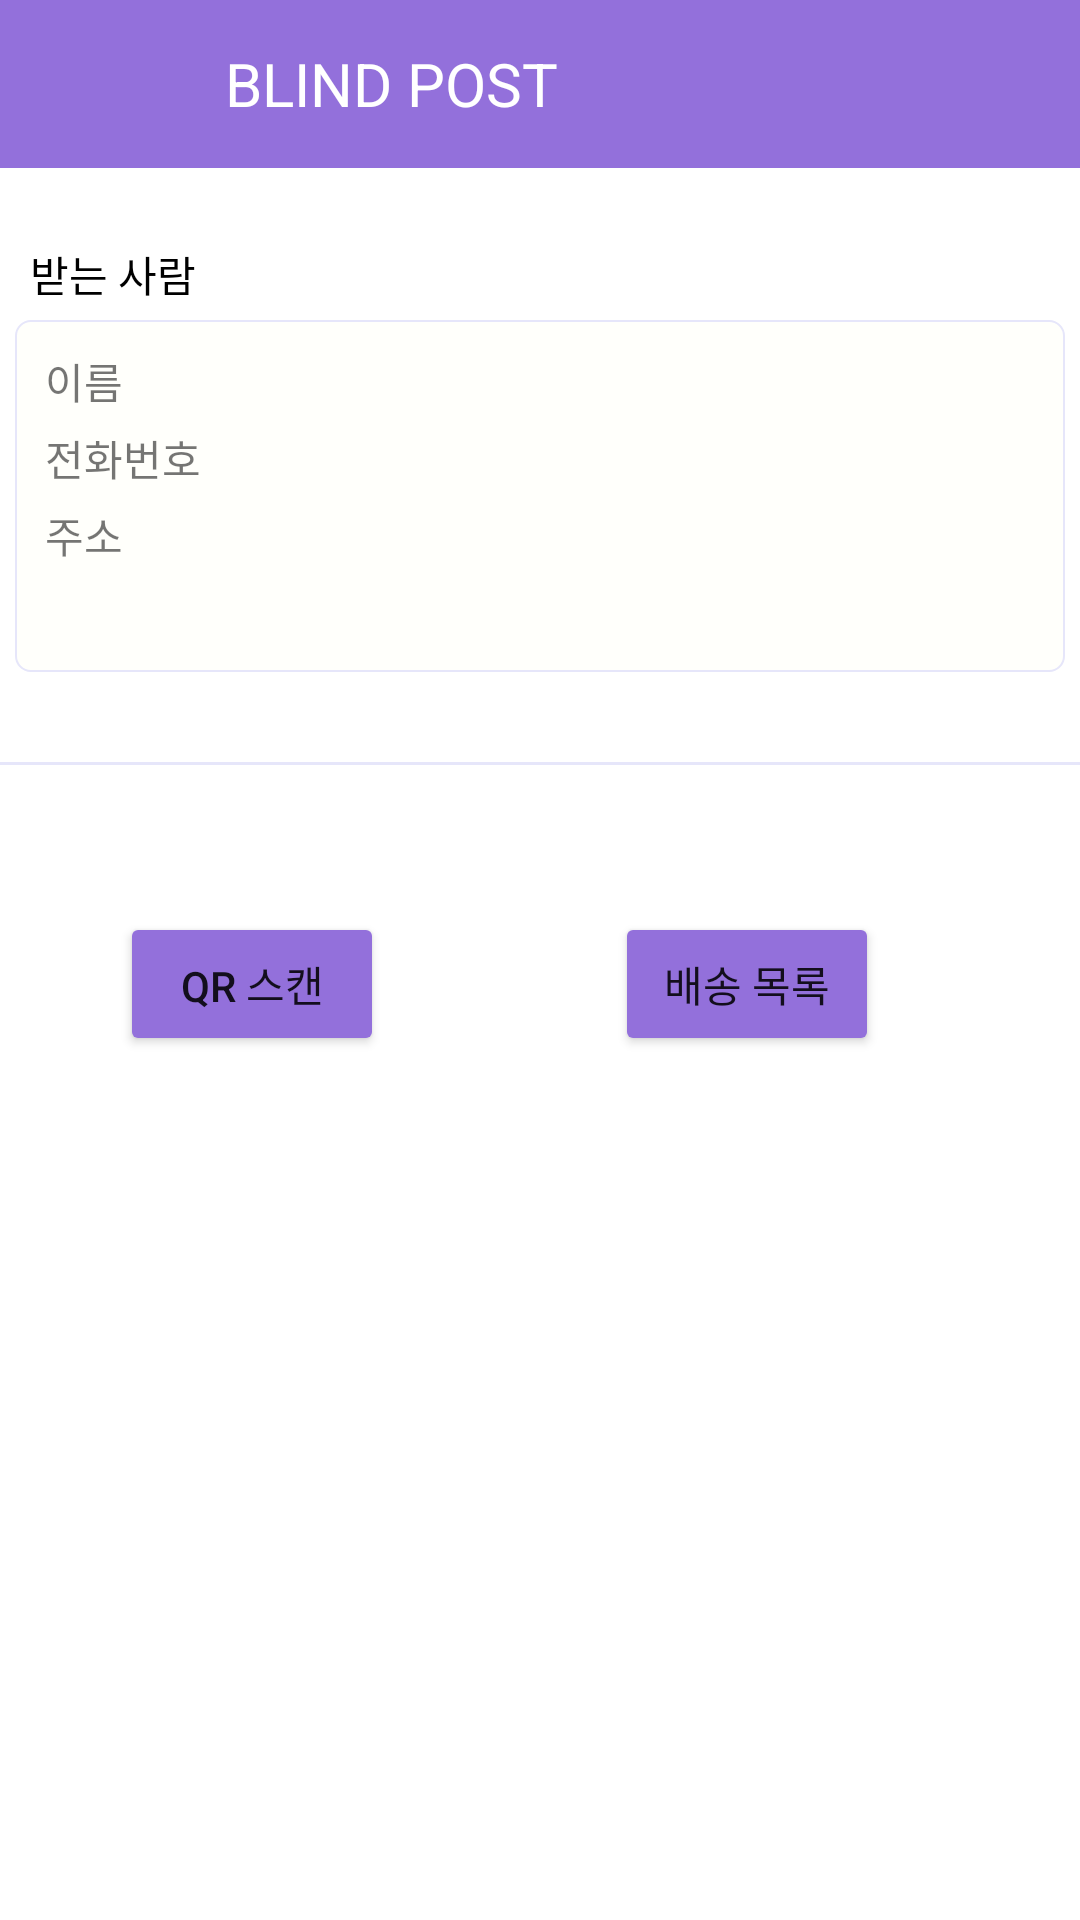

The Android layout XML behind this screen, and the referenced resources:
<!-- AndroidManifest.xml: application theme Theme.Test_db -->
<!-- res/layout/activity_postscan.xml -->
<?xml version="1.0" encoding="utf-8"?>
<androidx.constraintlayout.widget.ConstraintLayout xmlns:android="http://schemas.android.com/apk/res/android"
    xmlns:app="http://schemas.android.com/apk/res-auto"
    xmlns:tools="http://schemas.android.com/tools"
    android:layout_width="match_parent"
    android:layout_height="match_parent">

    <androidx.constraintlayout.widget.ConstraintLayout
        android:layout_width="match_parent"
        android:layout_height="match_parent"
        tools:layout_editor_absoluteX="-35dp"
        tools:layout_editor_absoluteY="0dp">


        <TextView
            android:id="@+id/textview_toolbar_user"
            android:layout_width="wrap_content"
            android:layout_height="wrap_content"
            android:text="BLIND POST"
            android:textColor="@color/white"
            android:textSize="24sp"
            android:textStyle="bold"
            tools:ignore="MissingConstraints"
            tools:layout_editor_absoluteX="137dp"
            tools:layout_editor_absoluteY="6dp" />

        <include
            android:id="@+id/toolbar_user"
            layout="@layout/toolbar_user" />

        <LinearLayout
            android:id="@+id/linearLayout3"
            android:layout_width="0dp"
            android:layout_height="wrap_content"
            android:layout_marginBottom="5dp"
            android:orientation="vertical"
            app:layout_constraintEnd_toEndOf="parent"
            app:layout_constraintStart_toStartOf="parent"
            app:layout_constraintTop_toBottomOf="@+id/toolbar_user"
            tools:ignore="MissingConstraints">

            <LinearLayout
                android:layout_width="match_parent"
                android:layout_height="match_parent"
                android:orientation="vertical" />

            <LinearLayout
                android:layout_width="match_parent"
                android:layout_height="wrap_content"
                android:orientation="horizontal">

            </LinearLayout>

            <LinearLayout
                android:layout_width="match_parent"
                android:layout_height="wrap_content"
                android:layout_marginTop="20dp"
                android:orientation="horizontal" />

            <TextView
                android:id="@+id/textView_su"
                android:layout_width="match_parent"
                android:layout_height="wrap_content"
                android:layout_marginLeft="10dp"
                android:layout_marginTop="5dp"
                android:layout_marginBottom="5dp"
                android:text="받는 사람"
                android:textColor="@color/black" />

            <LinearLayout
                android:id="@+id/linearLayout"
                android:layout_width="350dp"
                android:layout_height="wrap_content"
                android:layout_marginLeft="5dp"
                android:background="@drawable/layout_round"
                android:orientation="vertical">

                <LinearLayout
                    android:layout_width="match_parent"
                    android:layout_height="match_parent"
                    android:orientation="horizontal">

                    <TextView
                        android:id="@+id/txtv_rename"
                        android:layout_width="wrap_content"
                        android:layout_height="wrap_content"
                        android:text="이름          " />

                    <TextView
                        android:id="@+id/post_scanName"
                        android:layout_width="wrap_content"
                        android:layout_height="wrap_content"
                        android:textColor="@color/black"
                        android:textSize="15sp" />
                </LinearLayout>

                <LinearLayout
                    android:layout_width="match_parent"
                    android:layout_height="match_parent"
                    android:layout_marginTop="5dp"
                    android:orientation="horizontal">

                    <TextView
                        android:id="@+id/txtv_rephone"
                        android:layout_width="wrap_content"
                        android:layout_height="wrap_content"
                        android:layout_marginRight="15dp"
                        android:text="전화번호" />

                    <TextView
                        android:id="@+id/post_scanPhone"
                        android:layout_width="wrap_content"
                        android:layout_height="wrap_content"
                        android:textColor="@color/black"
                        android:textSize="15sp" />
                </LinearLayout>

                <LinearLayout
                    android:layout_width="match_parent"
                    android:layout_height="match_parent"
                    android:layout_marginTop="5dp"
                    android:orientation="horizontal">

                    <TextView
                        android:id="@+id/txtv_readdress"
                        android:layout_width="wrap_content"
                        android:layout_height="wrap_content"
                        android:layout_marginRight="15dp"
                        android:text="주소      " />

                    <TextView
                        android:id="@+id/post_scanAddress"
                        android:layout_width="wrap_content"
                        android:layout_height="wrap_content"
                        android:textColor="@color/black"
                        android:textSize="15sp" />

                </LinearLayout>


                <LinearLayout
                    android:layout_width="match_parent"
                    android:layout_height="match_parent"
                    android:layout_marginTop="5dp"
                    android:orientation="horizontal">

                    <TextView
                        android:id="@+id/txtv_rezipCode"
                        android:layout_width="wrap_content"
                        android:layout_height="wrap_content"
                        android:layout_marginRight="15dp"
                        android:text="          " />

                    <TextView
                        android:id="@+id/post_scanZipCode"
                        android:layout_width="wrap_content"
                        android:layout_height="wrap_content"
                        android:layout_marginLeft="10dp"
                        android:textColor="@color/black"
                        android:textSize="15sp" />
                </LinearLayout>

            </LinearLayout>

            <View
                android:layout_width="match_parent"
                android:layout_height="1dp"
                android:layout_marginTop="30dp"
                android:background="@color/button"
                tools:ignore="MissingConstraints" />

        </LinearLayout>

        <androidx.constraintlayout.widget.Guideline
            android:id="@+id/guideline_btn"
            android:layout_width="wrap_content"
            android:layout_height="wrap_content"
            android:orientation="horizontal"
            app:layout_constraintGuide_end="78dp" />

        <androidx.constraintlayout.widget.Guideline
            android:id="@+id/guide_post1"
            android:layout_width="wrap_content"
            android:layout_height="wrap_content"
            android:orientation="vertical"
            app:layout_constraintGuide_begin="40dp" />

        <androidx.constraintlayout.widget.Guideline
            android:id="@+id/guid_post3"
            android:layout_width="wrap_content"
            android:layout_height="wrap_content"
            android:orientation="vertical"
            app:layout_constraintGuide_begin="205dp" />

        <Button
            android:id="@+id/btn_tagQr"
            android:layout_width="wrap_content"
            android:layout_height="wrap_content"
            android:backgroundTint="@color/button2"
            android:drawableLeft="@drawable/ic_baseline_qr_code_scanner_24"
            android:onClick="onClick"
            android:text="QR 스캔"
            app:layout_constraintBottom_toTopOf="@id/guide_post2"
            app:layout_constraintLeft_toLeftOf="@id/guide_post1"
            tools:ignore="MissingConstraints" />

        <Button
            android:id="@+id/btn_tagList"
            android:layout_width="wrap_content"
            android:layout_height="wrap_content"
            android:backgroundTint="@color/button2"
            android:drawableLeft="@drawable/ic_baseline_list_alt_24"
            android:onClick="onClick"
            android:text="배송 목록"
            app:layout_constraintBottom_toTopOf="@id/guide_post2"
            app:layout_constraintLeft_toLeftOf="@id/guid_post3"
            tools:ignore="MissingConstraints" />

        <androidx.constraintlayout.widget.Guideline
            android:id="@+id/guide_post2"
            android:layout_width="wrap_content"
            android:layout_height="wrap_content"
            android:orientation="horizontal"
            app:layout_constraintGuide_begin="352dp" />

    </androidx.constraintlayout.widget.ConstraintLayout>

</androidx.constraintlayout.widget.ConstraintLayout>
<!-- res/layout/toolbar_user.xml (included above) -->
<?xml version="1.0" encoding="utf-8"?>
<androidx.appcompat.widget.Toolbar xmlns:android="http://schemas.android.com/apk/res/android"
    android:id="@+id/toolbar_apply_info"
    android:layout_width="match_parent"
    android:layout_height="wrap_content"
    android:background="@color/button2"
    android:minHeight="?attr/actionBarSize"
    android:theme="?attr/actionBarTheme">

    <TextView
        android:layout_width="wrap_content"
        android:layout_height="wrap_content"
        android:layout_marginLeft="75dp"
        android:gravity="center"
        android:text="BLIND POST"
        android:textColor="@color/white"
        android:textSize="20sp" />
</androidx.appcompat.widget.Toolbar>
<!-- resources referenced by this layout -->
<resources>
  <color name="black">#FF000000</color>
  <color name="button">#E6E6FA</color>
  <color name="button2">#9370DB</color>
  <color name="white">#FFFFFFFF</color>
  <!-- drawable layout_round (drawable) -->
  <?xml version="1.0" encoding="utf-8"?>
  <selector xmlns:android="http://schemas.android.com/apk/res/android">
  
      <item android:state_pressed="true" android:state_focused="true">
          <shape>
              <solid android:color="#FFFFFB"/>
              <stroke
                  android:width="2.3dp"
                  android:color="#E6E6FA" />
              <corners
                  android:radius="15dp" />
          </shape>
      </item>
  
      <item android:state_pressed="true" android:state_focused="false">
          <shape>
              <solid android:color="#FFFFFB"/>
              <stroke
                  android:width="2.3dp"
                  android:color="#E6E6FA" />
              <corners
                  android:radius="15dp" />
          </shape>
      </item>
  
      <item android:state_pressed="false" android:state_focused="true">
          <shape>
              <solid android:color="#FFFFFB"/>
              <stroke
                  android:width="2.3dp"
                  android:color="#E6E6FA" />
              <corners
                  android:radius="15dp" />
          </shape>
      </item>
  
      <item android:state_pressed="false" android:state_focused="false">
          <shape>
              <gradient
                  android:startColor="#FFFFFB"
                  android:centerColor="#FFFFFB"
                  android:endColor="#FFFFFB"
                  android:angle="270"
                  />
              <stroke
                  android:width="0.7dp"
                  android:color="#E6E6FA" />
              <corners
                  android:radius="5dp" />
          </shape>
      </item>
  
      <item android:state_enabled="true">
          <shape>
              <padding
                  android:left="10dp"
                  android:top="10dp"
                  android:right="10dp"
                  android:bottom="10dp"
                  />
          </shape>
      </item>
  
  </selector>
  <style name="Theme.Test_db" parent="Theme.MaterialComponents.DayNight.DarkActionBar">
          
          <item name="colorPrimary">@color/purple_500</item>
          <item name="colorPrimaryVariant">@color/purple_700</item>
          <item name="colorOnPrimary">@color/white</item>
          
          <item name="colorSecondary">@color/teal_200</item>
          <item name="colorSecondaryVariant">@color/teal_700</item>
          <item name="colorOnSecondary">@color/black</item>
          
          <item name="android:statusBarColor" tools:targetApi="l">?attr/colorPrimaryVariant</item>
          
      </style>
  <color name="purple_500">#FF6200EE</color>
  <color name="purple_700">#FF3700B3</color>
  <color name="teal_200">#FF03DAC5</color>
  <color name="teal_700">#FF018786</color>
</resources>
